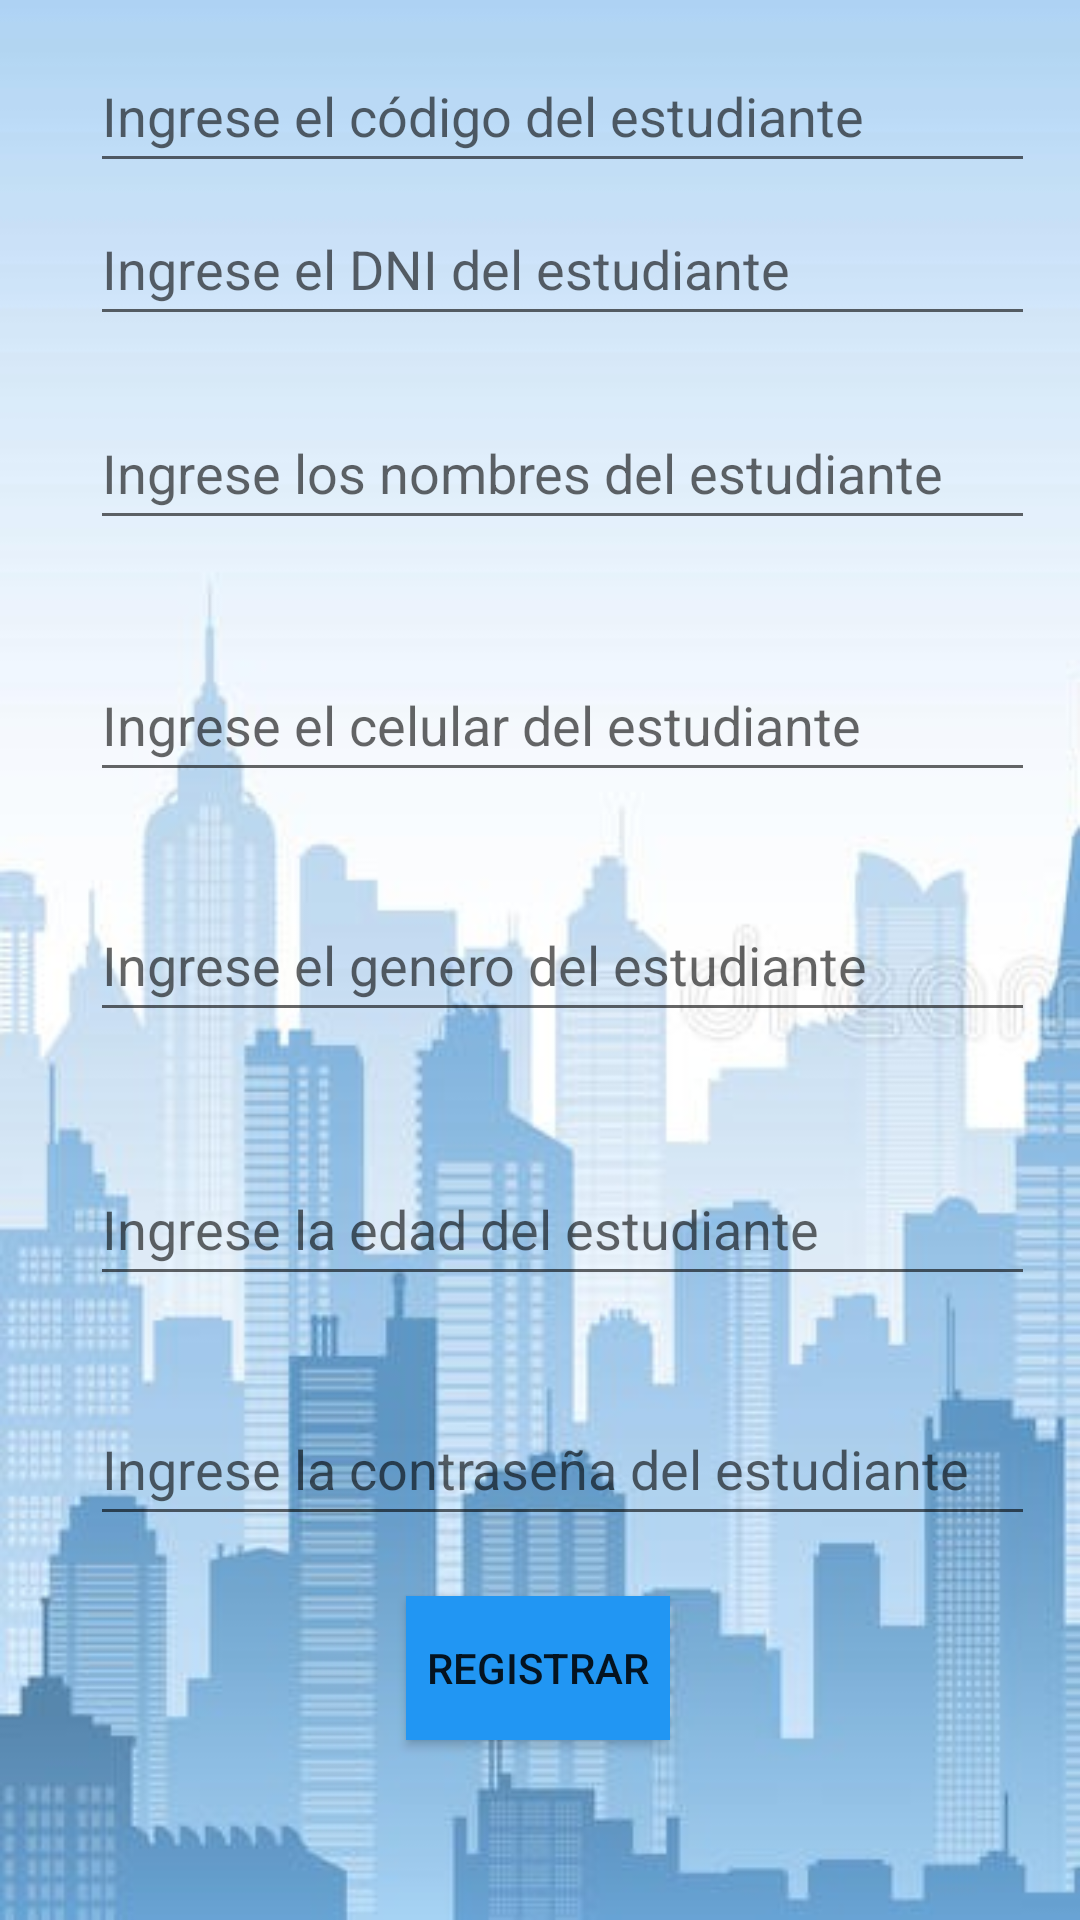

Layout XML and referenced resources for this Android screen:
<!-- AndroidManifest.xml: application theme Theme.AppCompat.Light.NoActionBar -->
<!-- res/layout/activity_registrar.xml -->
<?xml version="1.0" encoding="utf-8"?>
<androidx.constraintlayout.widget.ConstraintLayout xmlns:android="http://schemas.android.com/apk/res/android"
    xmlns:app="http://schemas.android.com/apk/res-auto"
    xmlns:tools="http://schemas.android.com/tools"
    android:layout_width="match_parent"
    android:layout_height="match_parent"
    android:background="@drawable/fondo"
    tools:context=".registrar">


    <com.google.android.material.textfield.TextInputEditText
        android:id="@+id/txt_celular"
        android:layout_width="315dp"
        android:layout_height="48dp"
        android:layout_marginBottom="32dp"
        android:hint="@string/txt_celular"
        android:minHeight="48dp"
        app:layout_constraintBottom_toTopOf="@+id/txt_genero"
        app:layout_constraintEnd_toEndOf="parent"
        app:layout_constraintHorizontal_bias="0.666"
        app:layout_constraintStart_toStartOf="parent"
        tools:ignore="MissingConstraints" />

    <com.google.android.material.textfield.TextInputEditText
        android:id="@+id/txt_genero"
        android:layout_width="315dp"
        android:layout_height="48dp"
        android:layout_marginBottom="40dp"
        android:hint="@string/txt_genero"
        android:minHeight="48dp"
        app:layout_constraintBottom_toTopOf="@+id/txt_edad"
        app:layout_constraintEnd_toEndOf="parent"
        app:layout_constraintHorizontal_bias="0.666"
        app:layout_constraintStart_toStartOf="parent"
        tools:ignore="MissingConstraints" />

    <com.google.android.material.textfield.TextInputEditText
        android:id="@+id/txt_edad"
        android:layout_width="315dp"
        android:layout_height="48dp"
        android:layout_marginBottom="32dp"
        android:hint="@string/txt_edad"
        android:minHeight="48dp"
        app:layout_constraintBottom_toTopOf="@+id/txt_contrasena"
        app:layout_constraintEnd_toEndOf="parent"
        app:layout_constraintHorizontal_bias="0.666"
        app:layout_constraintStart_toStartOf="parent"
        tools:ignore="MissingConstraints" />

    <com.google.android.material.textfield.TextInputEditText
        android:id="@+id/txt_contrasena"
        android:layout_width="315dp"
        android:layout_height="48dp"
        android:layout_marginBottom="20dp"
        android:hint="@string/txt_contrasena"
        android:minHeight="48dp"
        app:layout_constraintBottom_toTopOf="@+id/button"
        app:layout_constraintEnd_toEndOf="parent"
        app:layout_constraintHorizontal_bias="0.666"
        app:layout_constraintStart_toStartOf="parent"
        tools:ignore="MissingConstraints" />

    <com.google.android.material.textfield.TextInputEditText
        android:id="@+id/txt_nombres"
        android:layout_width="315dp"
        android:layout_height="48dp"
        android:layout_marginBottom="36dp"
        android:hint="@string/txt_nombres"
        android:minHeight="48dp"
        app:layout_constraintBottom_toTopOf="@+id/txt_celular"
        app:layout_constraintEnd_toEndOf="parent"
        app:layout_constraintHorizontal_bias="0.666"
        app:layout_constraintStart_toStartOf="parent"
        tools:ignore="MissingConstraints" />

    <com.google.android.material.textfield.TextInputEditText
        android:id="@+id/txt_dni"
        android:layout_width="315dp"
        android:layout_height="48dp"
        android:layout_marginBottom="20dp"
        android:hint="@string/txt_dni"
        android:minHeight="48dp"
        app:layout_constraintBottom_toTopOf="@+id/txt_nombres"
        app:layout_constraintEnd_toEndOf="parent"
        app:layout_constraintHorizontal_bias="0.666"
        app:layout_constraintStart_toStartOf="parent"
        tools:ignore="MissingConstraints" />

    <com.google.android.material.textfield.TextInputEditText
        android:id="@+id/nombre"
        android:layout_width="315dp"
        android:layout_height="48dp"
        android:hint="@string/txt_codigo"
        android:minHeight="48dp"
        app:layout_constraintBottom_toTopOf="@+id/txt_dni"
        app:layout_constraintEnd_toEndOf="parent"
        app:layout_constraintHorizontal_bias="0.666"
        app:layout_constraintStart_toStartOf="parent"
        app:layout_constraintTop_toTopOf="parent"
        app:layout_constraintVertical_bias="0.809"
        tools:ignore="MissingConstraints" />

    <Button
        android:id="@+id/button"
        android:layout_width="wrap_content"
        android:layout_height="wrap_content"
        android:layout_marginBottom="60dp"
        android:background="#2196F3"
        android:onClick="RegistrarAlumnos"
        android:text="Registrar"
        app:layout_constraintBottom_toBottomOf="parent"
        app:layout_constraintEnd_toEndOf="parent"
        app:layout_constraintHorizontal_bias="0.498"
        app:layout_constraintStart_toStartOf="parent"
        tools:ignore="TextContrastCheck" />

</androidx.constraintlayout.widget.ConstraintLayout>
<!-- resources referenced by this layout -->
<resources>
  <!-- drawable fondo: jpg bitmap (drawable, 33579 bytes) -->
  <string name="txt_celular">Ingrese el celular del estudiante</string>
  <string name="txt_codigo">Ingrese el código del estudiante</string>
  <string name="txt_contrasena">Ingrese la contraseña del estudiante</string>
  <string name="txt_dni">Ingrese el DNI del estudiante</string>
  <string name="txt_edad">Ingrese la edad del estudiante</string>
  <string name="txt_genero">Ingrese el genero del estudiante</string>
  <string name="txt_nombres">Ingrese los nombres del estudiante</string>
</resources>
